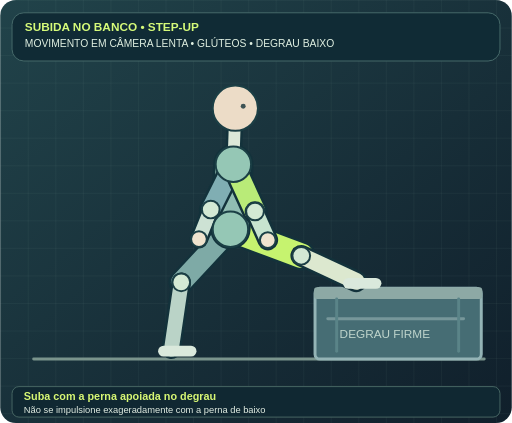
t = 0.00 s
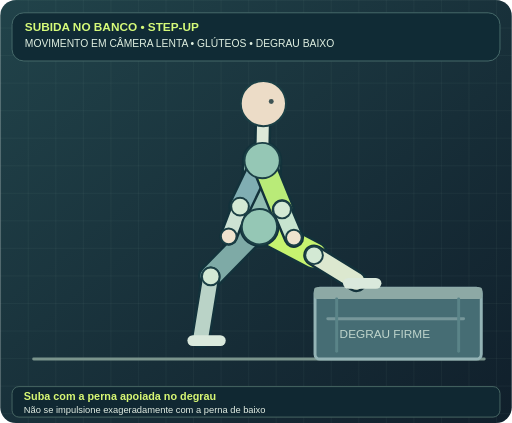
t = 1.44 s
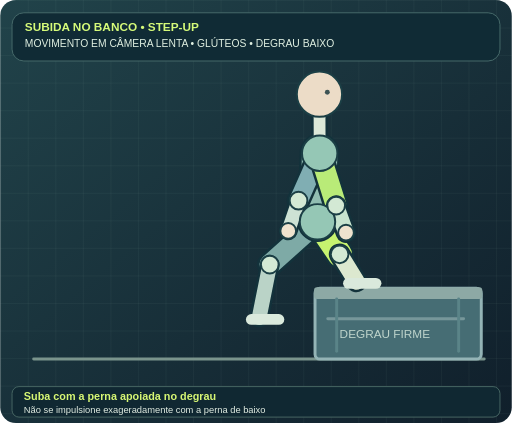
t = 2.59 s
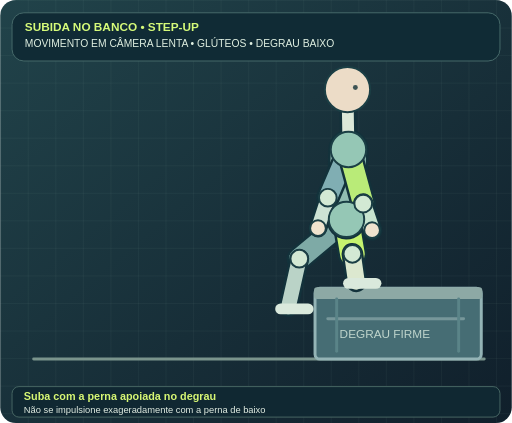
t = 3.49 s
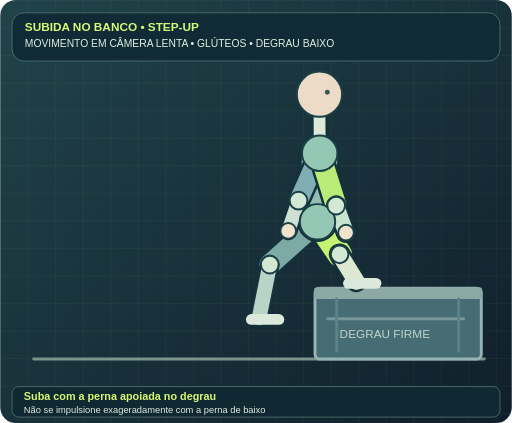
t = 4.97 s
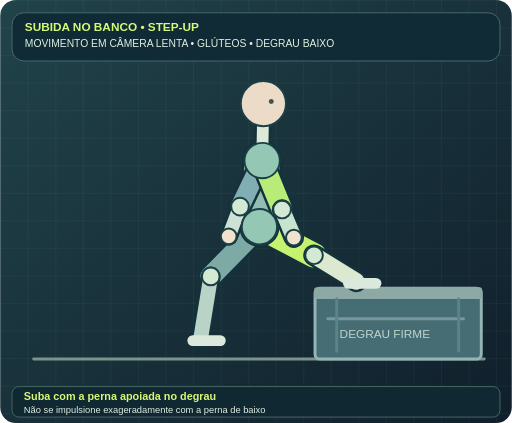
t = 5.98 s

The animated SVG that drew these frames (rendered in a browser with its animation timeline set to each time). Animation: 100 SMIL elements (animate=100); one cycle of 7.20 s, repeats indefinitely.

<svg xmlns="http://www.w3.org/2000/svg" viewBox="0 0 520 430" role="img" aria-labelledby="title desc"><title id="title">SUBIDA NO BANCO • STEP-UP</title><desc id="desc">MOVIMENTO EM CÂMERA LENTA. Suba com a perna apoiada no degrau. Não se impulsione exageradamente com a perna de baixo. Desenho educativo, não avalia postura.</desc>
 <defs><linearGradient id="back" x1="0" y1="0" x2="1" y2="1"><stop stop-color="#21434a"/><stop offset="1" stop-color="#101f2b"/></linearGradient><pattern id="grid" patternUnits="userSpaceOnUse" width="28" height="28"><path d="M28 0H0V28" stroke="#9bc3ab" stroke-opacity=".10" fill="none"/></pattern></defs>
 <rect width="100%" height="100%" rx="16" fill="url(#back)"/><rect width="100%" height="100%" rx="16" fill="url(#grid)"/><line x1="34" y1="365" x2="492" y2="365" stroke="#7a948c" stroke-width="3" stroke-linecap="round" /><rect x="320" y="293" width="169" height="72" rx="5" fill="#466d74" stroke="#94b4b6" stroke-width="3"/><rect x="319" y="292" width="171" height="12" rx="3" fill="#8da9a5" stroke="none" stroke-width="1"/><line x1="333" y1="324" x2="471" y2="324" stroke="#77979a" stroke-width="3" stroke-linecap="round" /><line x1="342" y1="304" x2="342" y2="357" stroke="#5a8488" stroke-width="3" stroke-linecap="round" /><line x1="466" y1="304" x2="466" y2="357" stroke="#5a8488" stroke-width="3" stroke-linecap="round" /><text x="345" y="344" fill="#bfd5cc" font-family="Arial,sans-serif" font-size="12">DEGRAU FIRME</text><line x1="234" y1="233" x2="184" y2="287" stroke="#13323b" stroke-width="26" stroke-linecap="round"><animate attributeName="x1" values="234;234;352;352;234;234" keyTimes="0;0.12;0.44;0.62;0.9;1" dur="7.2s" repeatCount="indefinite"/><animate attributeName="y1" values="233;233;223;223;233;233" keyTimes="0;0.12;0.44;0.62;0.9;1" dur="7.2s" repeatCount="indefinite"/><animate attributeName="x2" values="184;184;304;304;184;184" keyTimes="0;0.12;0.44;0.62;0.9;1" dur="7.2s" repeatCount="indefinite"/><animate attributeName="y2" values="287;287;263;263;287;287" keyTimes="0;0.12;0.44;0.62;0.9;1" dur="7.2s" repeatCount="indefinite"/></line><line x1="234" y1="233" x2="184" y2="287" stroke="#7eaaa6" stroke-width="21" stroke-linecap="round"><animate attributeName="x1" values="234;234;352;352;234;234" keyTimes="0;0.12;0.44;0.62;0.9;1" dur="7.2s" repeatCount="indefinite"/><animate attributeName="y1" values="233;233;223;223;233;233" keyTimes="0;0.12;0.44;0.62;0.9;1" dur="7.2s" repeatCount="indefinite"/><animate attributeName="x2" values="184;184;304;304;184;184" keyTimes="0;0.12;0.44;0.62;0.9;1" dur="7.2s" repeatCount="indefinite"/><animate attributeName="y2" values="287;287;263;263;287;287" keyTimes="0;0.12;0.44;0.62;0.9;1" dur="7.2s" repeatCount="indefinite"/></line><line x1="184" y1="287" x2="174" y2="355" stroke="#13323b" stroke-width="20" stroke-linecap="round"><animate attributeName="x1" values="184;184;304;304;184;184" keyTimes="0;0.12;0.44;0.62;0.9;1" dur="7.2s" repeatCount="indefinite"/><animate attributeName="y1" values="287;287;263;263;287;287" keyTimes="0;0.12;0.44;0.62;0.9;1" dur="7.2s" repeatCount="indefinite"/><animate attributeName="x2" values="174;174;293;293;174;174" keyTimes="0;0.12;0.44;0.62;0.9;1" dur="7.2s" repeatCount="indefinite"/><animate attributeName="y2" values="355;355;312;312;355;355" keyTimes="0;0.12;0.44;0.62;0.9;1" dur="7.2s" repeatCount="indefinite"/></line><line x1="184" y1="287" x2="174" y2="355" stroke="#bad3c7" stroke-width="15" stroke-linecap="round"><animate attributeName="x1" values="184;184;304;304;184;184" keyTimes="0;0.12;0.44;0.62;0.9;1" dur="7.2s" repeatCount="indefinite"/><animate attributeName="y1" values="287;287;263;263;287;287" keyTimes="0;0.12;0.44;0.62;0.9;1" dur="7.2s" repeatCount="indefinite"/><animate attributeName="x2" values="174;174;293;293;174;174" keyTimes="0;0.12;0.44;0.62;0.9;1" dur="7.2s" repeatCount="indefinite"/><animate attributeName="y2" values="355;355;312;312;355;355" keyTimes="0;0.12;0.44;0.62;0.9;1" dur="7.2s" repeatCount="indefinite"/></line><line x1="234" y1="233" x2="306" y2="260" stroke="#13323b" stroke-width="30" stroke-linecap="round"><animate attributeName="x1" values="234;234;352;352;234;234" keyTimes="0;0.12;0.44;0.62;0.9;1" dur="7.2s" repeatCount="indefinite"/><animate attributeName="y1" values="233;233;223;223;233;233" keyTimes="0;0.12;0.44;0.62;0.9;1" dur="7.2s" repeatCount="indefinite"/><animate attributeName="x2" values="306;306;358;358;306;306" keyTimes="0;0.12;0.44;0.62;0.9;1" dur="7.2s" repeatCount="indefinite"/><animate attributeName="y2" values="260;260;258;258;260;260" keyTimes="0;0.12;0.44;0.62;0.9;1" dur="7.2s" repeatCount="indefinite"/></line><line x1="234" y1="233" x2="306" y2="260" stroke="#c6f36f" stroke-width="25" stroke-linecap="round"><animate attributeName="x1" values="234;234;352;352;234;234" keyTimes="0;0.12;0.44;0.62;0.9;1" dur="7.2s" repeatCount="indefinite"/><animate attributeName="y1" values="233;233;223;223;233;233" keyTimes="0;0.12;0.44;0.62;0.9;1" dur="7.2s" repeatCount="indefinite"/><animate attributeName="x2" values="306;306;358;358;306;306" keyTimes="0;0.12;0.44;0.62;0.9;1" dur="7.2s" repeatCount="indefinite"/><animate attributeName="y2" values="260;260;258;258;260;260" keyTimes="0;0.12;0.44;0.62;0.9;1" dur="7.2s" repeatCount="indefinite"/></line><line x1="306" y1="260" x2="362" y2="286" stroke="#13323b" stroke-width="22" stroke-linecap="round"><animate attributeName="x1" values="306;306;358;358;306;306" keyTimes="0;0.12;0.44;0.62;0.9;1" dur="7.2s" repeatCount="indefinite"/><animate attributeName="y1" values="260;260;258;258;260;260" keyTimes="0;0.12;0.44;0.62;0.9;1" dur="7.2s" repeatCount="indefinite"/></line><line x1="306" y1="260" x2="362" y2="286" stroke="#dce8cf" stroke-width="17" stroke-linecap="round"><animate attributeName="x1" values="306;306;358;358;306;306" keyTimes="0;0.12;0.44;0.62;0.9;1" dur="7.2s" repeatCount="indefinite"/><animate attributeName="y1" values="260;260;258;258;260;260" keyTimes="0;0.12;0.44;0.62;0.9;1" dur="7.2s" repeatCount="indefinite"/></line><line x1="234" y1="233" x2="237" y2="167" stroke="#13323b" stroke-width="41" stroke-linecap="round"><animate attributeName="x1" values="234;234;352;352;234;234" keyTimes="0;0.12;0.44;0.62;0.9;1" dur="7.2s" repeatCount="indefinite"/><animate attributeName="y1" values="233;233;223;223;233;233" keyTimes="0;0.12;0.44;0.62;0.9;1" dur="7.2s" repeatCount="indefinite"/><animate attributeName="x2" values="237;237;354;354;237;237" keyTimes="0;0.12;0.44;0.62;0.9;1" dur="7.2s" repeatCount="indefinite"/><animate attributeName="y2" values="167;167;152;152;167;167" keyTimes="0;0.12;0.44;0.62;0.9;1" dur="7.2s" repeatCount="indefinite"/></line><line x1="234" y1="233" x2="237" y2="167" stroke="#91bdb2" stroke-width="36" stroke-linecap="round"><animate attributeName="x1" values="234;234;352;352;234;234" keyTimes="0;0.12;0.44;0.62;0.9;1" dur="7.2s" repeatCount="indefinite"/><animate attributeName="y1" values="233;233;223;223;233;233" keyTimes="0;0.12;0.44;0.62;0.9;1" dur="7.2s" repeatCount="indefinite"/><animate attributeName="x2" values="237;237;354;354;237;237" keyTimes="0;0.12;0.44;0.62;0.9;1" dur="7.2s" repeatCount="indefinite"/><animate attributeName="y2" values="167;167;152;152;167;167" keyTimes="0;0.12;0.44;0.62;0.9;1" dur="7.2s" repeatCount="indefinite"/></line><line x1="237" y1="167" x2="214" y2="213" stroke="#13323b" stroke-width="24" stroke-linecap="round"><animate attributeName="x1" values="237;237;354;354;237;237" keyTimes="0;0.12;0.44;0.62;0.9;1" dur="7.2s" repeatCount="indefinite"/><animate attributeName="y1" values="167;167;152;152;167;167" keyTimes="0;0.12;0.44;0.62;0.9;1" dur="7.2s" repeatCount="indefinite"/><animate attributeName="x2" values="214;214;333;333;214;214" keyTimes="0;0.12;0.44;0.62;0.9;1" dur="7.2s" repeatCount="indefinite"/><animate attributeName="y2" values="213;213;201;201;213;213" keyTimes="0;0.12;0.44;0.62;0.9;1" dur="7.2s" repeatCount="indefinite"/></line><line x1="237" y1="167" x2="214" y2="213" stroke="#80aeb3" stroke-width="19" stroke-linecap="round"><animate attributeName="x1" values="237;237;354;354;237;237" keyTimes="0;0.12;0.44;0.62;0.9;1" dur="7.2s" repeatCount="indefinite"/><animate attributeName="y1" values="167;167;152;152;167;167" keyTimes="0;0.12;0.44;0.62;0.9;1" dur="7.2s" repeatCount="indefinite"/><animate attributeName="x2" values="214;214;333;333;214;214" keyTimes="0;0.12;0.44;0.62;0.9;1" dur="7.2s" repeatCount="indefinite"/><animate attributeName="y2" values="213;213;201;201;213;213" keyTimes="0;0.12;0.44;0.62;0.9;1" dur="7.2s" repeatCount="indefinite"/></line><line x1="214" y1="213" x2="202" y2="243" stroke="#13323b" stroke-width="19" stroke-linecap="round"><animate attributeName="x1" values="214;214;333;333;214;214" keyTimes="0;0.12;0.44;0.62;0.9;1" dur="7.2s" repeatCount="indefinite"/><animate attributeName="y1" values="213;213;201;201;213;213" keyTimes="0;0.12;0.44;0.62;0.9;1" dur="7.2s" repeatCount="indefinite"/><animate attributeName="x2" values="202;202;323;323;202;202" keyTimes="0;0.12;0.44;0.62;0.9;1" dur="7.2s" repeatCount="indefinite"/><animate attributeName="y2" values="243;243;232;232;243;243" keyTimes="0;0.12;0.44;0.62;0.9;1" dur="7.2s" repeatCount="indefinite"/></line><line x1="214" y1="213" x2="202" y2="243" stroke="#cde2d4" stroke-width="14" stroke-linecap="round"><animate attributeName="x1" values="214;214;333;333;214;214" keyTimes="0;0.12;0.44;0.62;0.9;1" dur="7.2s" repeatCount="indefinite"/><animate attributeName="y1" values="213;213;201;201;213;213" keyTimes="0;0.12;0.44;0.62;0.9;1" dur="7.2s" repeatCount="indefinite"/><animate attributeName="x2" values="202;202;323;323;202;202" keyTimes="0;0.12;0.44;0.62;0.9;1" dur="7.2s" repeatCount="indefinite"/><animate attributeName="y2" values="243;243;232;232;243;243" keyTimes="0;0.12;0.44;0.62;0.9;1" dur="7.2s" repeatCount="indefinite"/></line><line x1="237" y1="167" x2="259" y2="215" stroke="#13323b" stroke-width="26" stroke-linecap="round"><animate attributeName="x1" values="237;237;354;354;237;237" keyTimes="0;0.12;0.44;0.62;0.9;1" dur="7.2s" repeatCount="indefinite"/><animate attributeName="y1" values="167;167;152;152;167;167" keyTimes="0;0.12;0.44;0.62;0.9;1" dur="7.2s" repeatCount="indefinite"/><animate attributeName="x2" values="259;259;369;369;259;259" keyTimes="0;0.12;0.44;0.62;0.9;1" dur="7.2s" repeatCount="indefinite"/><animate attributeName="y2" values="215;215;207;207;215;215" keyTimes="0;0.12;0.44;0.62;0.9;1" dur="7.2s" repeatCount="indefinite"/></line><line x1="237" y1="167" x2="259" y2="215" stroke="#b9eb78" stroke-width="21" stroke-linecap="round"><animate attributeName="x1" values="237;237;354;354;237;237" keyTimes="0;0.12;0.44;0.62;0.9;1" dur="7.2s" repeatCount="indefinite"/><animate attributeName="y1" values="167;167;152;152;167;167" keyTimes="0;0.12;0.44;0.62;0.9;1" dur="7.2s" repeatCount="indefinite"/><animate attributeName="x2" values="259;259;369;369;259;259" keyTimes="0;0.12;0.44;0.62;0.9;1" dur="7.2s" repeatCount="indefinite"/><animate attributeName="y2" values="215;215;207;207;215;215" keyTimes="0;0.12;0.44;0.62;0.9;1" dur="7.2s" repeatCount="indefinite"/></line><line x1="259" y1="215" x2="272" y2="244" stroke="#13323b" stroke-width="21" stroke-linecap="round"><animate attributeName="x1" values="259;259;369;369;259;259" keyTimes="0;0.12;0.44;0.62;0.9;1" dur="7.2s" repeatCount="indefinite"/><animate attributeName="y1" values="215;215;207;207;215;215" keyTimes="0;0.12;0.44;0.62;0.9;1" dur="7.2s" repeatCount="indefinite"/><animate attributeName="x2" values="272;272;378;378;272;272" keyTimes="0;0.12;0.44;0.62;0.9;1" dur="7.2s" repeatCount="indefinite"/><animate attributeName="y2" values="244;244;234;234;244;244" keyTimes="0;0.12;0.44;0.62;0.9;1" dur="7.2s" repeatCount="indefinite"/></line><line x1="259" y1="215" x2="272" y2="244" stroke="#c7e4cf" stroke-width="16" stroke-linecap="round"><animate attributeName="x1" values="259;259;369;369;259;259" keyTimes="0;0.12;0.44;0.62;0.9;1" dur="7.2s" repeatCount="indefinite"/><animate attributeName="y1" values="215;215;207;207;215;215" keyTimes="0;0.12;0.44;0.62;0.9;1" dur="7.2s" repeatCount="indefinite"/><animate attributeName="x2" values="272;272;378;378;272;272" keyTimes="0;0.12;0.44;0.62;0.9;1" dur="7.2s" repeatCount="indefinite"/><animate attributeName="y2" values="244;244;234;234;244;244" keyTimes="0;0.12;0.44;0.62;0.9;1" dur="7.2s" repeatCount="indefinite"/></line><line x1="237" y1="167" x2="239" y2="110" stroke="#13323b" stroke-width="17" stroke-linecap="round"><animate attributeName="x1" values="237;237;354;354;237;237" keyTimes="0;0.12;0.44;0.62;0.9;1" dur="7.2s" repeatCount="indefinite"/><animate attributeName="y1" values="167;167;152;152;167;167" keyTimes="0;0.12;0.44;0.62;0.9;1" dur="7.2s" repeatCount="indefinite"/><animate attributeName="x2" values="239;239;353;353;239;239" keyTimes="0;0.12;0.44;0.62;0.9;1" dur="7.2s" repeatCount="indefinite"/><animate attributeName="y2" values="110;110;91;91;110;110" keyTimes="0;0.12;0.44;0.62;0.9;1" dur="7.2s" repeatCount="indefinite"/></line><line x1="237" y1="167" x2="239" y2="110" stroke="#dce8d8" stroke-width="12" stroke-linecap="round"><animate attributeName="x1" values="237;237;354;354;237;237" keyTimes="0;0.12;0.44;0.62;0.9;1" dur="7.2s" repeatCount="indefinite"/><animate attributeName="y1" values="167;167;152;152;167;167" keyTimes="0;0.12;0.44;0.62;0.9;1" dur="7.2s" repeatCount="indefinite"/><animate attributeName="x2" values="239;239;353;353;239;239" keyTimes="0;0.12;0.44;0.62;0.9;1" dur="7.2s" repeatCount="indefinite"/><animate attributeName="y2" values="110;110;91;91;110;110" keyTimes="0;0.12;0.44;0.62;0.9;1" dur="7.2s" repeatCount="indefinite"/></line><circle cx="234" cy="233" r="18" fill="#95c7b5" stroke="#1b3f45" stroke-width="2"><animate attributeName="cx" values="234;234;352;352;234;234" keyTimes="0;0.12;0.44;0.62;0.9;1" dur="7.2s" repeatCount="indefinite"/><animate attributeName="cy" values="233;233;223;223;233;233" keyTimes="0;0.12;0.44;0.62;0.9;1" dur="7.2s" repeatCount="indefinite"/></circle><circle cx="237" cy="167" r="18" fill="#95c7b5" stroke="#1b3f45" stroke-width="2"><animate attributeName="cx" values="237;237;354;354;237;237" keyTimes="0;0.12;0.44;0.62;0.9;1" dur="7.2s" repeatCount="indefinite"/><animate attributeName="cy" values="167;167;152;152;167;167" keyTimes="0;0.12;0.44;0.62;0.9;1" dur="7.2s" repeatCount="indefinite"/></circle><circle cx="306" cy="260" r="9" fill="#d3e9d4" stroke="#1b3f45" stroke-width="2"><animate attributeName="cx" values="306;306;358;358;306;306" keyTimes="0;0.12;0.44;0.62;0.9;1" dur="7.2s" repeatCount="indefinite"/><animate attributeName="cy" values="260;260;258;258;260;260" keyTimes="0;0.12;0.44;0.62;0.9;1" dur="7.2s" repeatCount="indefinite"/></circle><circle cx="184" cy="287" r="9" fill="#d3e9d4" stroke="#1b3f45" stroke-width="2"><animate attributeName="cx" values="184;184;304;304;184;184" keyTimes="0;0.12;0.44;0.62;0.9;1" dur="7.2s" repeatCount="indefinite"/><animate attributeName="cy" values="287;287;263;263;287;287" keyTimes="0;0.12;0.44;0.62;0.9;1" dur="7.2s" repeatCount="indefinite"/></circle><circle cx="259" cy="215" r="9" fill="#d3e9d4" stroke="#1b3f45" stroke-width="2"><animate attributeName="cx" values="259;259;369;369;259;259" keyTimes="0;0.12;0.44;0.62;0.9;1" dur="7.2s" repeatCount="indefinite"/><animate attributeName="cy" values="215;215;207;207;215;215" keyTimes="0;0.12;0.44;0.62;0.9;1" dur="7.2s" repeatCount="indefinite"/></circle><circle cx="214" cy="213" r="9" fill="#d3e9d4" stroke="#1b3f45" stroke-width="2"><animate attributeName="cx" values="214;214;333;333;214;214" keyTimes="0;0.12;0.44;0.62;0.9;1" dur="7.2s" repeatCount="indefinite"/><animate attributeName="cy" values="213;213;201;201;213;213" keyTimes="0;0.12;0.44;0.62;0.9;1" dur="7.2s" repeatCount="indefinite"/></circle><circle cx="239" cy="110" r="23" fill="#ecdcc7" stroke="#1b3f45" stroke-width="2"><animate attributeName="cx" values="239;239;353;353;239;239" keyTimes="0;0.12;0.44;0.62;0.9;1" dur="7.2s" repeatCount="indefinite"/><animate attributeName="cy" values="110;110;91;91;110;110" keyTimes="0;0.12;0.44;0.62;0.9;1" dur="7.2s" repeatCount="indefinite"/></circle><circle cx="247" cy="108" r="2.5" fill="#3d5354"><animate attributeName="cx" values="247;247;361;361;247;247" keyTimes="0;0.12;0.44;0.62;0.9;1" dur="7.2s" repeatCount="indefinite"/><animate attributeName="cy" values="108;108;89;89;108;108" keyTimes="0;0.12;0.44;0.62;0.9;1" dur="7.2s" repeatCount="indefinite"/></circle><line x1="354" y1="288" x2="382" y2="288" stroke="#dae9dc" stroke-width="11" stroke-linecap="round"></line><line x1="166" y1="357" x2="194" y2="357" stroke="#dae9dc" stroke-width="11" stroke-linecap="round"><animate attributeName="x1" values="166;166;285;285;166;166" keyTimes="0;0.12;0.44;0.62;0.9;1" dur="7.2s" repeatCount="indefinite"/><animate attributeName="y1" values="357;357;314;314;357;357" keyTimes="0;0.12;0.44;0.62;0.9;1" dur="7.2s" repeatCount="indefinite"/><animate attributeName="x2" values="194;194;313;313;194;194" keyTimes="0;0.12;0.44;0.62;0.9;1" dur="7.2s" repeatCount="indefinite"/><animate attributeName="y2" values="357;357;314;314;357;357" keyTimes="0;0.12;0.44;0.62;0.9;1" dur="7.2s" repeatCount="indefinite"/></line><circle cx="272" cy="244" r="8" fill="#efe3ce" stroke="#1b3f45" stroke-width="2"><animate attributeName="cx" values="272;272;378;378;272;272" keyTimes="0;0.12;0.44;0.62;0.9;1" dur="7.2s" repeatCount="indefinite"/><animate attributeName="cy" values="244;244;234;234;244;244" keyTimes="0;0.12;0.44;0.62;0.9;1" dur="7.2s" repeatCount="indefinite"/></circle><circle cx="202" cy="243" r="8" fill="#efe3ce" stroke="#1b3f45" stroke-width="2"><animate attributeName="cx" values="202;202;323;323;202;202" keyTimes="0;0.12;0.44;0.62;0.9;1" dur="7.2s" repeatCount="indefinite"/><animate attributeName="cy" values="243;243;232;232;243;243" keyTimes="0;0.12;0.44;0.62;0.9;1" dur="7.2s" repeatCount="indefinite"/></circle><rect x="12" y="13" width="496" height="49" rx="12" fill="#102b35" stroke="#476b6b"/>
 <text x="25" y="32" fill="#d5fa79" font-weight="700" font-family="Arial,sans-serif" font-size="12">SUBIDA NO BANCO • STEP-UP</text>
 <text x="25" y="48" fill="#e0f0e2" font-family="Arial,sans-serif" font-size="10.5">MOVIMENTO EM CÂMERA LENTA • GLÚTEOS • DEGRAU BAIXO</text>
 <rect x="12" y="393" width="496" height="31" rx="7" fill="#102832" stroke="#476663"/>
 <text x="24" y="407" fill="#d7f774" font-family="Arial,sans-serif" font-size="11" font-weight="700">Suba com a perna apoiada no degrau</text>
 <text x="24" y="420" fill="#e2ede3" font-family="Arial,sans-serif" font-size="9.5">Não se impulsione exageradamente com a perna de baixo</text></svg>
